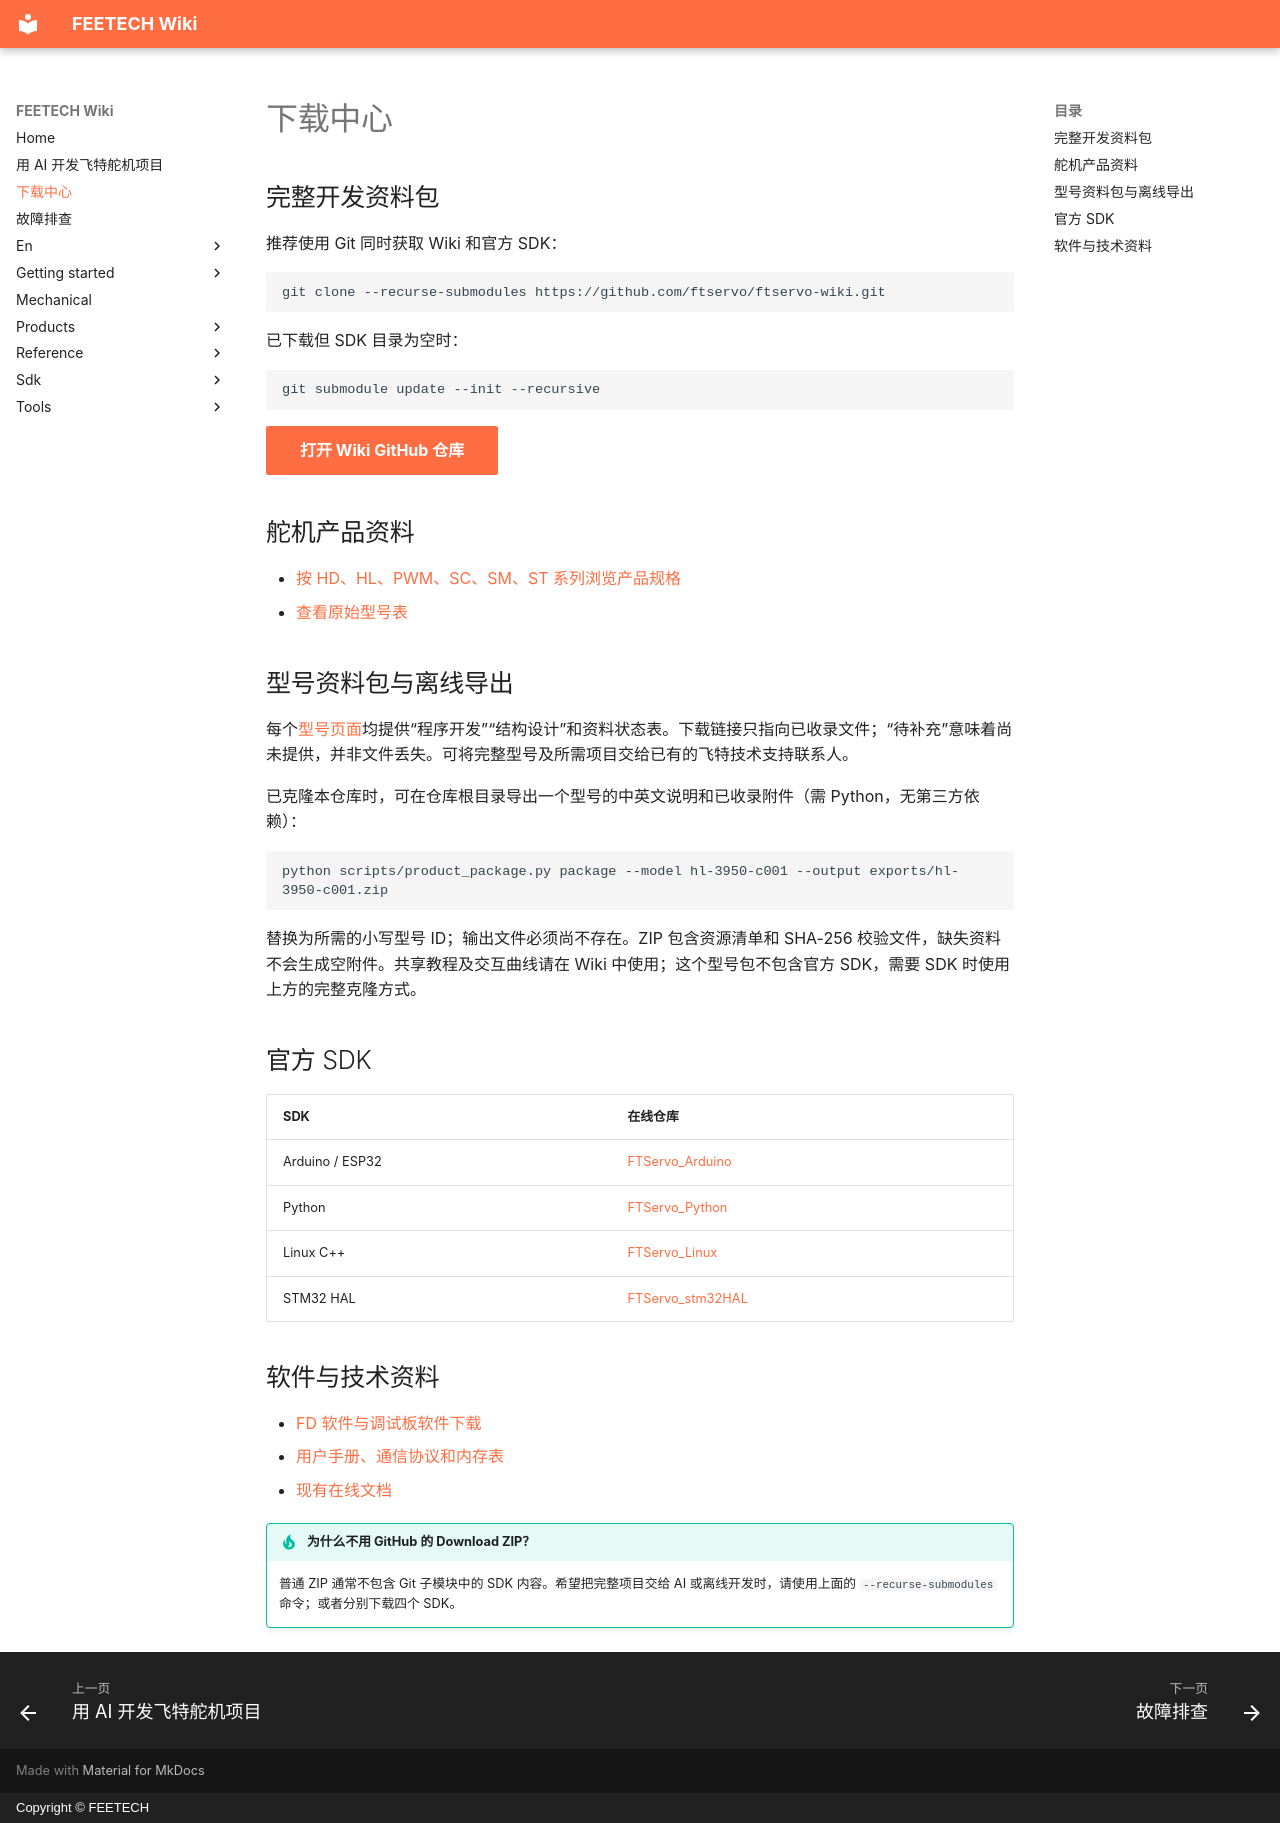

repository: ftservo/ftservo-wiki · page: downloads/index.html · generator: mkdocs · copyright: Copyright © FEETECH

# 下载中心

## 完整开发资料包

推荐使用 Git 同时获取 Wiki 和官方 SDK：

```bash
git clone --recurse-submodules https://github.com/ftservo/ftservo-wiki.git
```

已下载但 SDK 目录为空时：

```bash
git submodule update --init --recursive
```

[打开 Wiki GitHub 仓库](https://github.com/ftservo/ftservo-wiki){ .md-button .md-button--primary }

## 舵机产品资料

- [按 HD、HL、PWM、SC、SM、ST 系列浏览产品规格](products/datasheets/index.md)
- [查看原始型号表](https://github.com/ftservo/ftservo-wiki/blob/main/FTServos/%E5%9E%8B%E5%8F%B7.xlsx)

## 型号资料包与离线导出 {#product-packages}

每个[型号页面](products/datasheets/index.md)均提供“程序开发”“结构设计”和资料状态表。下载链接只指向已收录文件；“待补充”意味着尚未提供，并非文件丢失。可将完整型号及所需项目交给已有的飞特技术支持联系人。

已克隆本仓库时，可在仓库根目录导出一个型号的中英文说明和已收录附件（需 Python，无第三方依赖）：

```bash
python scripts/product_package.py package --model hl-3950-c001 --output exports/hl-3950-c001.zip
```

替换为所需的小写型号 ID；输出文件必须尚不存在。ZIP 包含资源清单和 SHA-256 校验文件，缺失资料不会生成空附件。共享教程及交互曲线请在 Wiki 中使用；这个型号包不包含官方 SDK，需要 SDK 时使用上方的完整克隆方式。

## 官方 SDK

| SDK | 在线仓库 |
| --- | --- |
| Arduino / ESP32 | [FTServo_Arduino](https://github.com/ftservo/FTServo_Arduino) |
| Python | [FTServo_Python](https://github.com/ftservo/FTServo_Python) |
| Linux C++ | [FTServo_Linux](https://github.com/ftservo/FTServo_Linux) |
| STM32 HAL | [FTServo_stm32HAL](https://github.com/ftservo/FTServo_stm32HAL) |

## 软件与技术资料

- [FD 软件与调试板软件下载](https://www.feetechrc.com/service/software.html)
- [用户手册、通信协议和内存表](https://www.feetechrc.com/service.html)
- [现有在线文档](http://doc.feetech.cn/#/f?q=2506a8cb7928)

!!! tip "为什么不用 GitHub 的 Download ZIP？"
    普通 ZIP 通常不包含 Git 子模块中的 SDK 内容。希望把完整项目交给 AI 或离线开发时，请使用上面的 `--recurse-submodules` 命令；或者分别下载四个 SDK。
